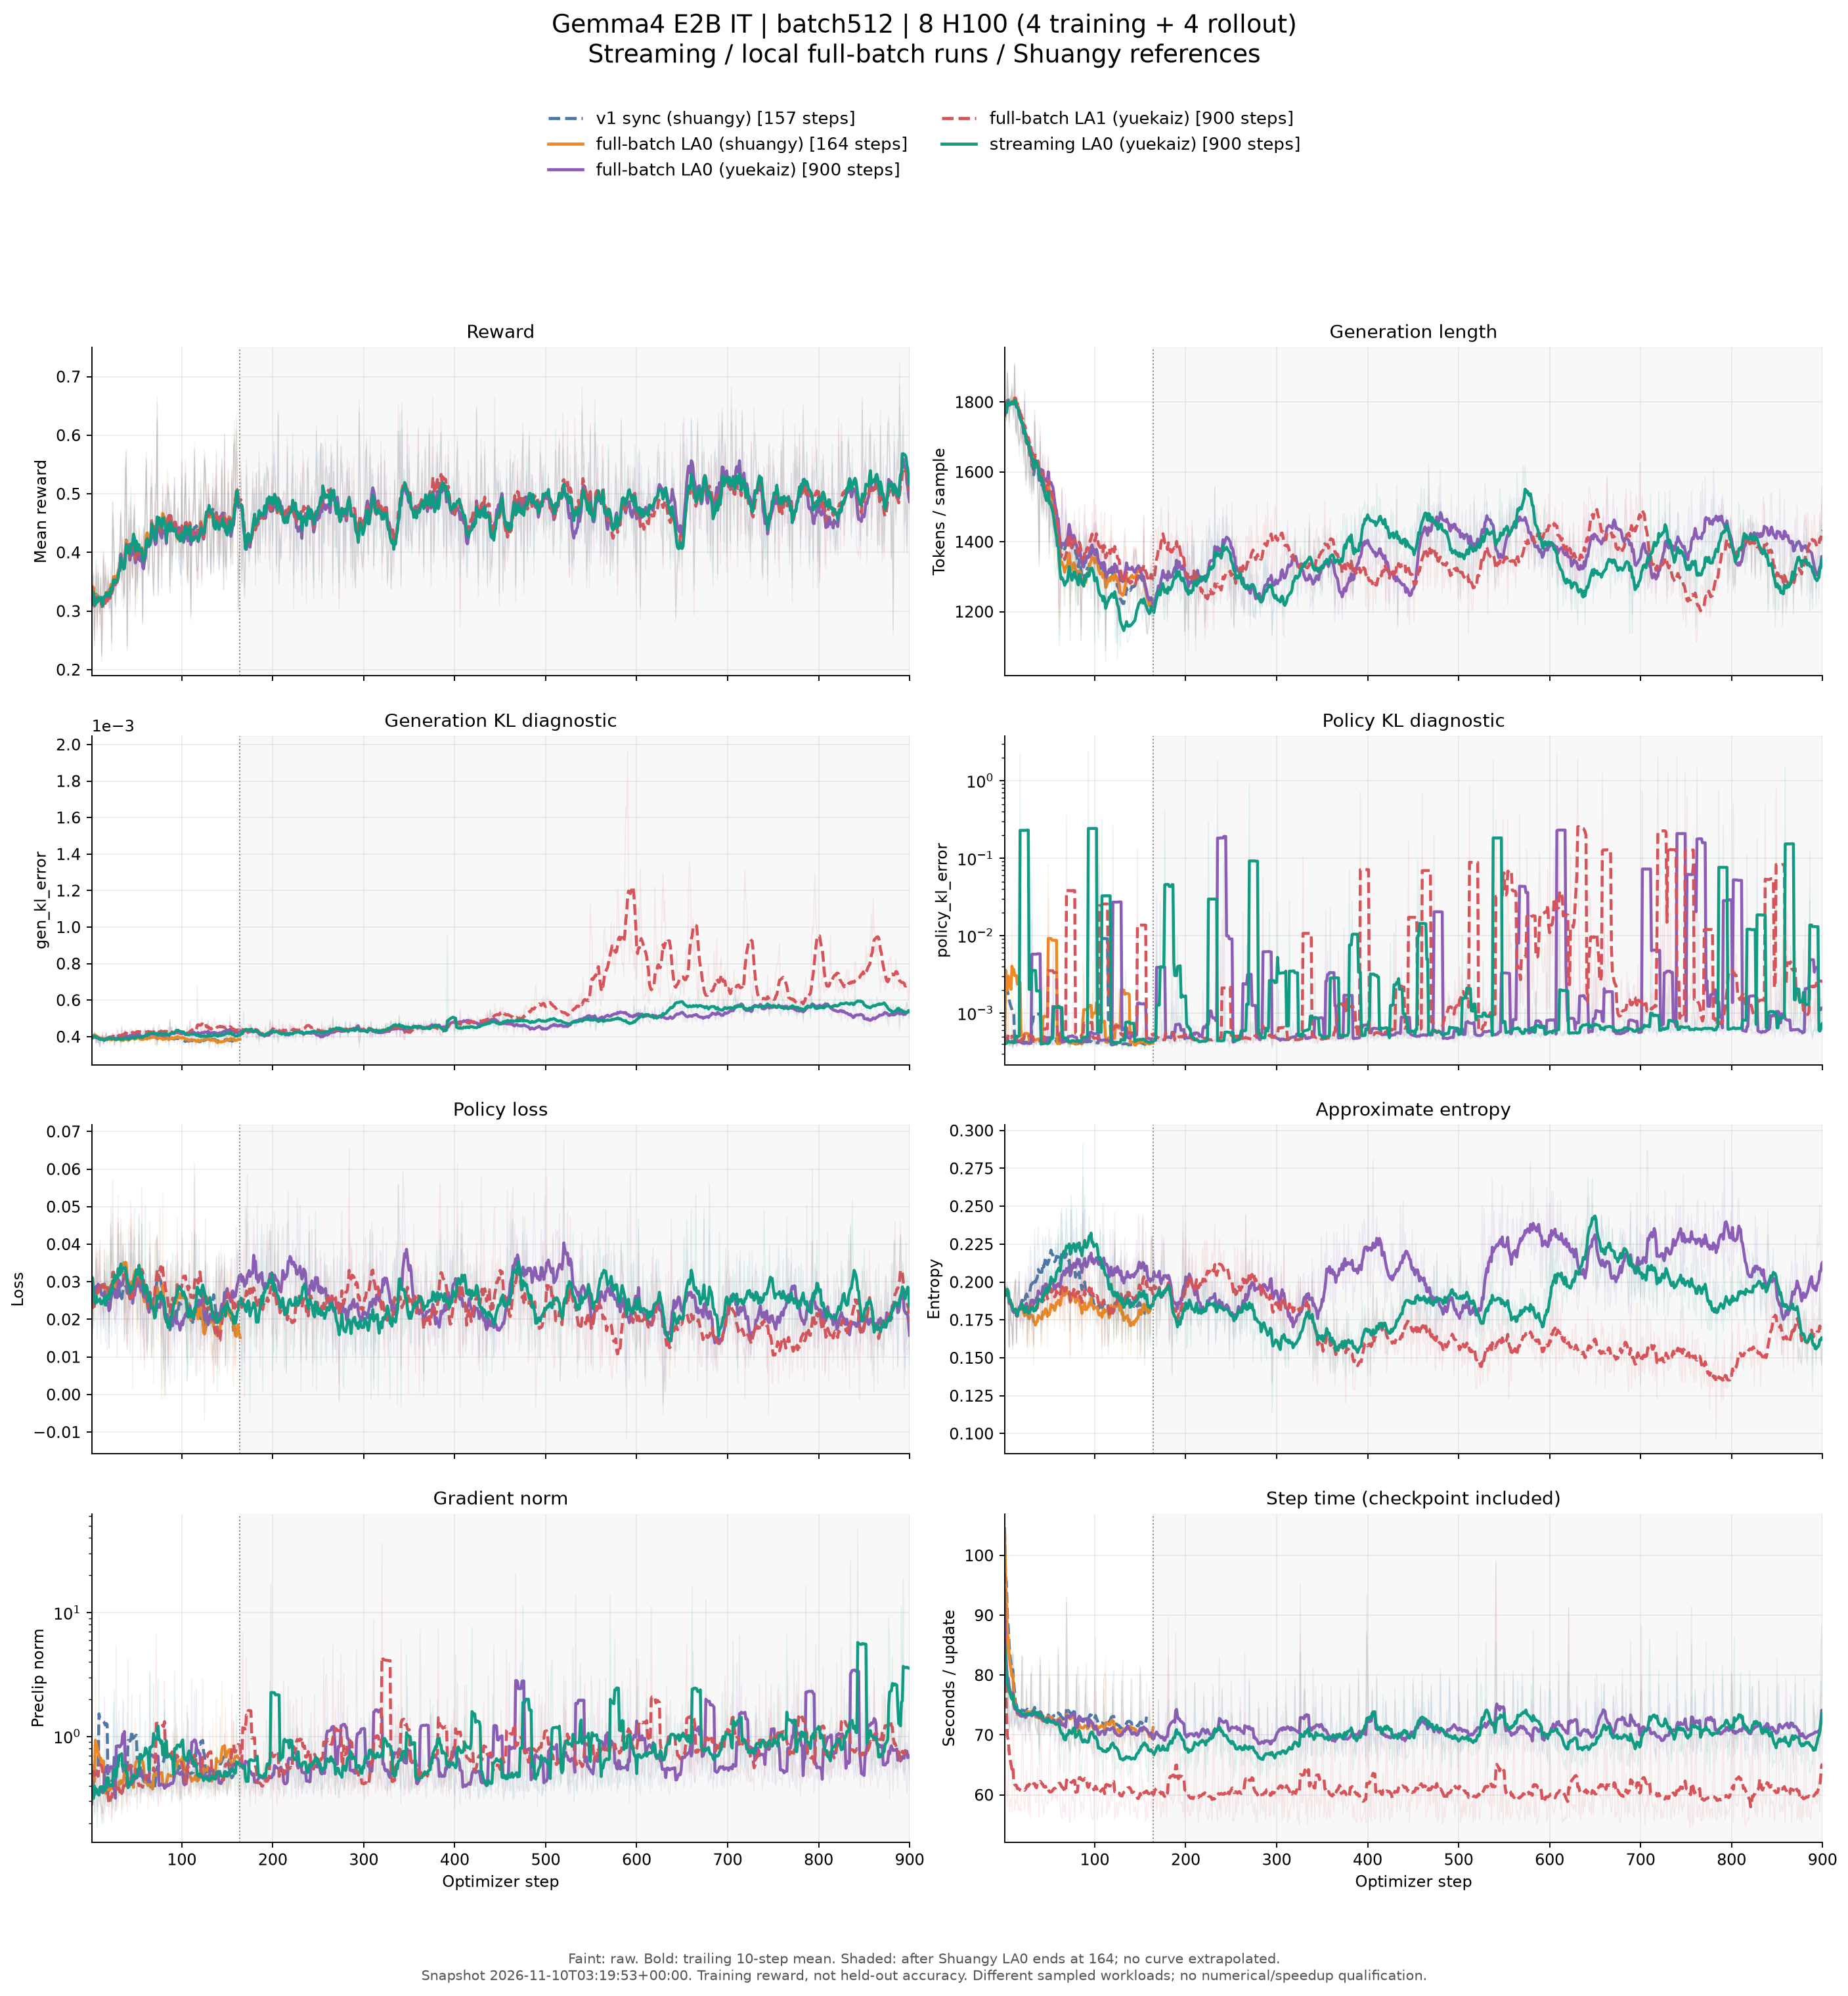

The table this chart was drawn from, first rows:
run, nemo_rl/step, train/reward, train/mean_gen_tokens_per_sample, train/gen_kl_error, train/policy_kl_error, train/loss, train/approx_entropy, train/grad_norm, timing/train/total_step_time, train/weight_version_lag, train/policy_train_dispatches, train/truncation_rate, train/lr, train/global_valid_seqs
v1 sync (shuangy), 1.0, 0.3184, 1769, 0.0004055, 0.0005298, 0.03109, 0.1948, 0.3005, 104.3, , , 0.6016, 2e-14, 512.0
v1 sync (shuangy), 2.0, 0.3047, 1818, 0.0003962, 0.006605, 0.01623, 0.1939, 0.3486, 88.8, , , 0.6387, 2.0000001800000003e-07, 512.0
v1 sync (shuangy), 3.0, 0.3672, 1750, 0.0004081, 0.0004077, 0.02505, 0.1937, 0.7268, 93.37, , , 0.5684, 4.0000001599999993e-07, 512.0
v1 sync (shuangy), 4.0, 0.2676, 1882, 0.0004281, 0.0004937, 0.02699, 0.1973, 0.412, 72.88, , , 0.6953, 6.000000140000002e-07, 512.0
v1 sync (shuangy), 5.0, 0.3262, 1812, 0.0003854, 0.0003947, 0.0229, 0.1835, 0.6283, 80.57, , , 0.6387, 8.00000012e-07, 512.0
v1 sync (shuangy), 6.0, 0.3867, 1729, 0.000369, 0.0003801, 0.0363, 0.1571, 0.7546, 70.25, , , 0.5195, 1.0000000100000002e-06, 512.0
v1 sync (shuangy), 7.0, 0.2715, 1815, 0.0004067, 0.000453, 0.02896, 0.1991, 0.2461, 72.12, , , 0.6719, 1.2000000080000002e-06, 512.0
v1 sync (shuangy), 8.0, 0.3652, 1780, 0.0003696, 0.0003848, 0.03343, 0.1708, 0.6, 72.43, , , 0.5996, 1.4000000059999997e-06, 512.0
v1 sync (shuangy), 9.0, 0.2969, 1854, 0.0003713, 0.0004233, 0.02605, 0.1744, 9.668, 71.24, , , 0.6602, 1.6000000039999997e-06, 512.0
v1 sync (shuangy), 10.0, 0.2949, 1790, 0.0003466, 0.0003581, 0.03953, 0.1582, 0.2837, 83.35, , , 0.5703, 1.8000000020000006e-06, 512.0
v1 sync (shuangy), 11.0, 0.3555, 1762, 0.000385, 0.0003976, 0.02314, 0.1837, 0.2732, 83.17, , , 0.5566, 2.0000000000000003e-06, 512.0
v1 sync (shuangy), 12.0, 0.2148, 1906, 0.0003959, 0.0006372, 0.02781, 0.1957, 0.2385, 72.17, , , 0.7559, 2.0000000000000003e-06, 512.0
v1 sync (shuangy), 13.0, 0.3105, 1723, 0.0004095, 0.0004251, 0.02842, 0.2029, 0.2744, 73.67, , , 0.5586, 2.0000000000000003e-06, 512.0
v1 sync (shuangy), 14.0, 0.4004, 1713, 0.0003536, 0.000367, 0.01732, 0.1598, 0.201, 71.76, , , 0.4883, 2.0000000000000003e-06, 512.0
v1 sync (shuangy), 15.0, 0.3047, 1801, 0.0003924, 0.000399, 0.03317, 0.1856, 0.2677, 73.44, , , 0.6055, 2.0000000000000003e-06, 512.0
v1 sync (shuangy), 16.0, 0.3809, 1692, 0.0004043, 0.0004135, 0.02457, 0.1933, 0.309, 70.87, , , 0.5, 2.0000000000000003e-06, 512.0
v1 sync (shuangy), 17.0, 0.3418, 1681, 0.0004295, 0.0004682, 0.02698, 0.2074, 0.6014, 72.3, , , 0.4961, 2.0000000000000003e-06, 512.0
v1 sync (shuangy), 18.0, 0.3223, 1694, 0.0003727, 0.0004287, 0.02666, 0.1801, 0.3578, 70.8, , , 0.5469, 2.0000000000000003e-06, 512.0
v1 sync (shuangy), 19.0, 0.373, 1764, 0.0003912, 0.0003991, 0.03696, 0.1888, 1.023, 70.82, , , 0.543, 2.0000000000000003e-06, 512.0
v1 sync (shuangy), 20.0, 0.3262, 1683, 0.0003789, 0.0003969, 0.01226, 0.1828, 0.3122, 82.24, , , 0.5371, 2.0000000000000003e-06, 512.0
v1 sync (shuangy), 21.0, 0.3047, 1730, 0.0003916, 0.0004, 0.02609, 0.1819, 0.3502, 83.12, , , 0.5488, 2.0000000000000003e-06, 512.0
v1 sync (shuangy), 22.0, 0.3457, 1641, 0.0004072, 0.00046, 0.04991, 0.1858, 0.6336, 72.1, , , 0.4199, 2.0000000000000003e-06, 512.0
v1 sync (shuangy), 23.0, 0.2461, 1798, 0.0003887, 0.0004048, 0.02781, 0.1937, 0.3066, 72.61, , , 0.6016, 2.0000000000000003e-06, 512.0
v1 sync (shuangy), 24.0, 0.4863, 1562, 0.0004131, 0.0004397, 0.03231, 0.2058, 0.2615, 68.93, , , 0.3574, 2.0000000000000003e-06, 512.0
v1 sync (shuangy), 25.0, 0.4395, 1568, 0.0004052, 0.000422, 0.02271, 0.2021, 1.006, 77.82, , , 0.3984, 2.0000000000000003e-06, 512.0
v1 sync (shuangy), 26.0, 0.3711, 1639, 0.0003615, 0.0003743, 0.02117, 0.1754, 2.402, 72.41, , , 0.4844, 2.0000000000000003e-06, 512.0
v1 sync (shuangy), 27.0, 0.3086, 1671, 0.0004137, 0.0004205, 0.01601, 0.2105, 0.2568, 70.58, , , 0.5078, 2.0000000000000003e-06, 512.0
v1 sync (shuangy), 28.0, 0.3496, 1567, 0.0003862, 0.0003927, 0.02959, 0.1852, 0.2521, 72.69, , , 0.4668, 2.0000000000000003e-06, 512.0
v1 sync (shuangy), 29.0, 0.373, 1537, 0.0004451, 0.000467, 0.02102, 0.2235, 0.4253, 68.72, , , 0.377, 2.0000000000000003e-06, 512.0
v1 sync (shuangy), 30.0, 0.3926, 1661, 0.0004231, 0.0004375, 0.04559, 0.2183, 0.5162, 79.68, , , 0.4102, 2.0000000000000003e-06, 512.0
v1 sync (shuangy), 31.0, 0.3926, 1520, 0.0003998, 0.003956, 0.01849, 0.1853, 0.3358, 81.51, , , 0.3457, 2.0000000000000003e-06, 512.0
v1 sync (shuangy), 32.0, 0.4004, 1657, 0.0004066, 0.0004245, 0.02713, 0.1968, 0.3592, 75.69, , , 0.4434, 2.0000000000000003e-06, 512.0
v1 sync (shuangy), 33.0, 0.4688, 1536, 0.0003681, 0.002332, 0.0346, 0.1727, 0.4126, 73.93, , , 0.3379, 2.0000000000000003e-06, 512.0
v1 sync (shuangy), 34.0, 0.3516, 1745, 0.000453, 0.0004623, 0.01866, 0.2343, 0.2369, 73.19, , , 0.4727, 2.0000000000000003e-06, 512.0
v1 sync (shuangy), 35.0, 0.4277, 1633, 0.0004086, 0.0004173, 0.03955, 0.1979, 0.4606, 71.2, , , 0.418, 2.0000000000000003e-06, 512.0
v1 sync (shuangy), 36.0, 0.332, 1599, 0.0003824, 0.0003908, 0.03388, 0.1932, 1.892, 70.86, , , 0.3555, 2.0000000000000003e-06, 512.0
v1 sync (shuangy), 37.0, 0.332, 1569, 0.0004327, 0.0004436, 0.01399, 0.2244, 0.4772, 70.17, , , 0.3613, 2.0000000000000003e-06, 512.0
v1 sync (shuangy), 38.0, 0.543, 1509, 0.0004398, 0.000447, 0.03412, 0.236, 0.5435, 72.7, , , 0.2812, 2.0000000000000003e-06, 512.0
v1 sync (shuangy), 39.0, 0.5703, 1326, 0.0004005, 0.0004101, 0.02186, 0.2076, 0.3875, 67.4, , , 0.2461, 2.0000000000000003e-06, 512.0
v1 sync (shuangy), 40.0, 0.2402, 1684, 0.0004128, 0.0004677, 0.02805, 0.2159, 0.2906, 82.34, , , 0.4102, 2.0000000000000003e-06, 512.0
v1 sync (shuangy), 41.0, 0.4043, 1533, 0.0003827, 0.0003971, 0.01611, 0.1844, 4.204, 80.27, , , 0.3887, 2.0000000000000003e-06, 512.0
v1 sync (shuangy), 42.0, 0.4648, 1485, 0.000403, 0.0004197, 0.0407, 0.198, 0.3836, 71.28, , , 0.2832, 2.0000000000000003e-06, 512.0
v1 sync (shuangy), 43.0, 0.3359, 1604, 0.0004295, 0.0004542, 0.01088, 0.2301, 0.2755, 72.49, , , 0.3457, 2.0000000000000003e-06, 512.0
v1 sync (shuangy), 44.0, 0.457, 1466, 0.0004151, 0.0004255, 0.03769, 0.2111, 0.5, 69.84, , , 0.2598, 2.0000000000000003e-06, 512.0
v1 sync (shuangy), 45.0, 0.3789, 1568, 0.0004315, 0.0004537, 0.03718, 0.226, 2.148, 70.76, , , 0.25, 2.0000000000000003e-06, 512.0
v1 sync (shuangy), 46.0, 0.3594, 1541, 0.0004329, 0.0005544, 0.02379, 0.2302, 0.3863, 71.9, , , 0.2832, 2.0000000000000003e-06, 512.0
v1 sync (shuangy), 47.0, 0.4531, 1464, 0.0004292, 0.0004574, 0.03635, 0.2179, 0.5889, 71.35, , , 0.2383, 2.0000000000000003e-06, 512.0
v1 sync (shuangy), 48.0, 0.4609, 1530, 0.0003947, 0.0007717, 0.04951, 0.1939, 0.783, 71.72, , , 0.2598, 2.0000000000000003e-06, 512.0
v1 sync (shuangy), 49.0, 0.3242, 1592, 0.000422, 0.0004235, 0.02502, 0.2232, 0.5396, 71.69, , , 0.2422, 2.0000000000000003e-06, 512.0
v1 sync (shuangy), 50.0, 0.4219, 1350, 0.0004374, 0.0004545, 0.02685, 0.2354, 0.4412, 79.48, , , 0.1895, 2.0000000000000003e-06, 512.0
v1 sync (shuangy), 51.0, 0.3379, 1588, 0.000405, 0.0004156, 0.02325, 0.2133, 0.2542, 79.43, , , 0.3516, 2.0000000000000003e-06, 512.0
v1 sync (shuangy), 52.0, 0.373, 1443, 0.0004132, 0.0004266, 0.01997, 0.2293, 0.4436, 70.4, , , 0.168, 2.0000000000000003e-06, 512.0
v1 sync (shuangy), 53.0, 0.4141, 1576, 0.0003997, 0.0004218, 0.04718, 0.2039, 0.4415, 72.78, , , 0.3379, 2.0000000000000003e-06, 512.0
v1 sync (shuangy), 54.0, 0.3984, 1420, 0.0003921, 0.0004004, 0.02973, 0.2078, 0.3931, 71.25, , , 0.1758, 2.0000000000000003e-06, 512.0
v1 sync (shuangy), 55.0, 0.3691, 1466, 0.0003886, 0.0004049, 0.01726, 0.2, 0.29, 72.46, , , 0.1953, 2.0000000000000003e-06, 512.0
v1 sync (shuangy), 56.0, 0.418, 1407, 0.0004, 0.0004099, 0.04563, 0.2088, 0.8338, 71.78, , , 0.207, 2.0000000000000003e-06, 512.0
v1 sync (shuangy), 57.0, 0.291, 1385, 0.000416, 0.0004938, 0.01516, 0.2279, 0.3536, 71.41, , , 0.1621, 2.0000000000000003e-06, 512.0
v1 sync (shuangy), 58.0, 0.4375, 1423, 0.000429, 0.0004424, 0.02159, 0.221, 0.4416, 71.88, , , 0.2148, 2.0000000000000003e-06, 512.0
v1 sync (shuangy), 59.0, 0.4219, 1398, 0.0004177, 0.000422, 0.009134, 0.2182, 0.3439, 70.81, , , 0.1582, 2.0000000000000003e-06, 512.0
v1 sync (shuangy), 60.0, 0.4805, 1408, 0.0004373, 0.0004446, 0.03201, 0.2364, 0.3734, 84.78, , , 0.2168, 2.0000000000000003e-06, 512.0
... 2,961 more rows
